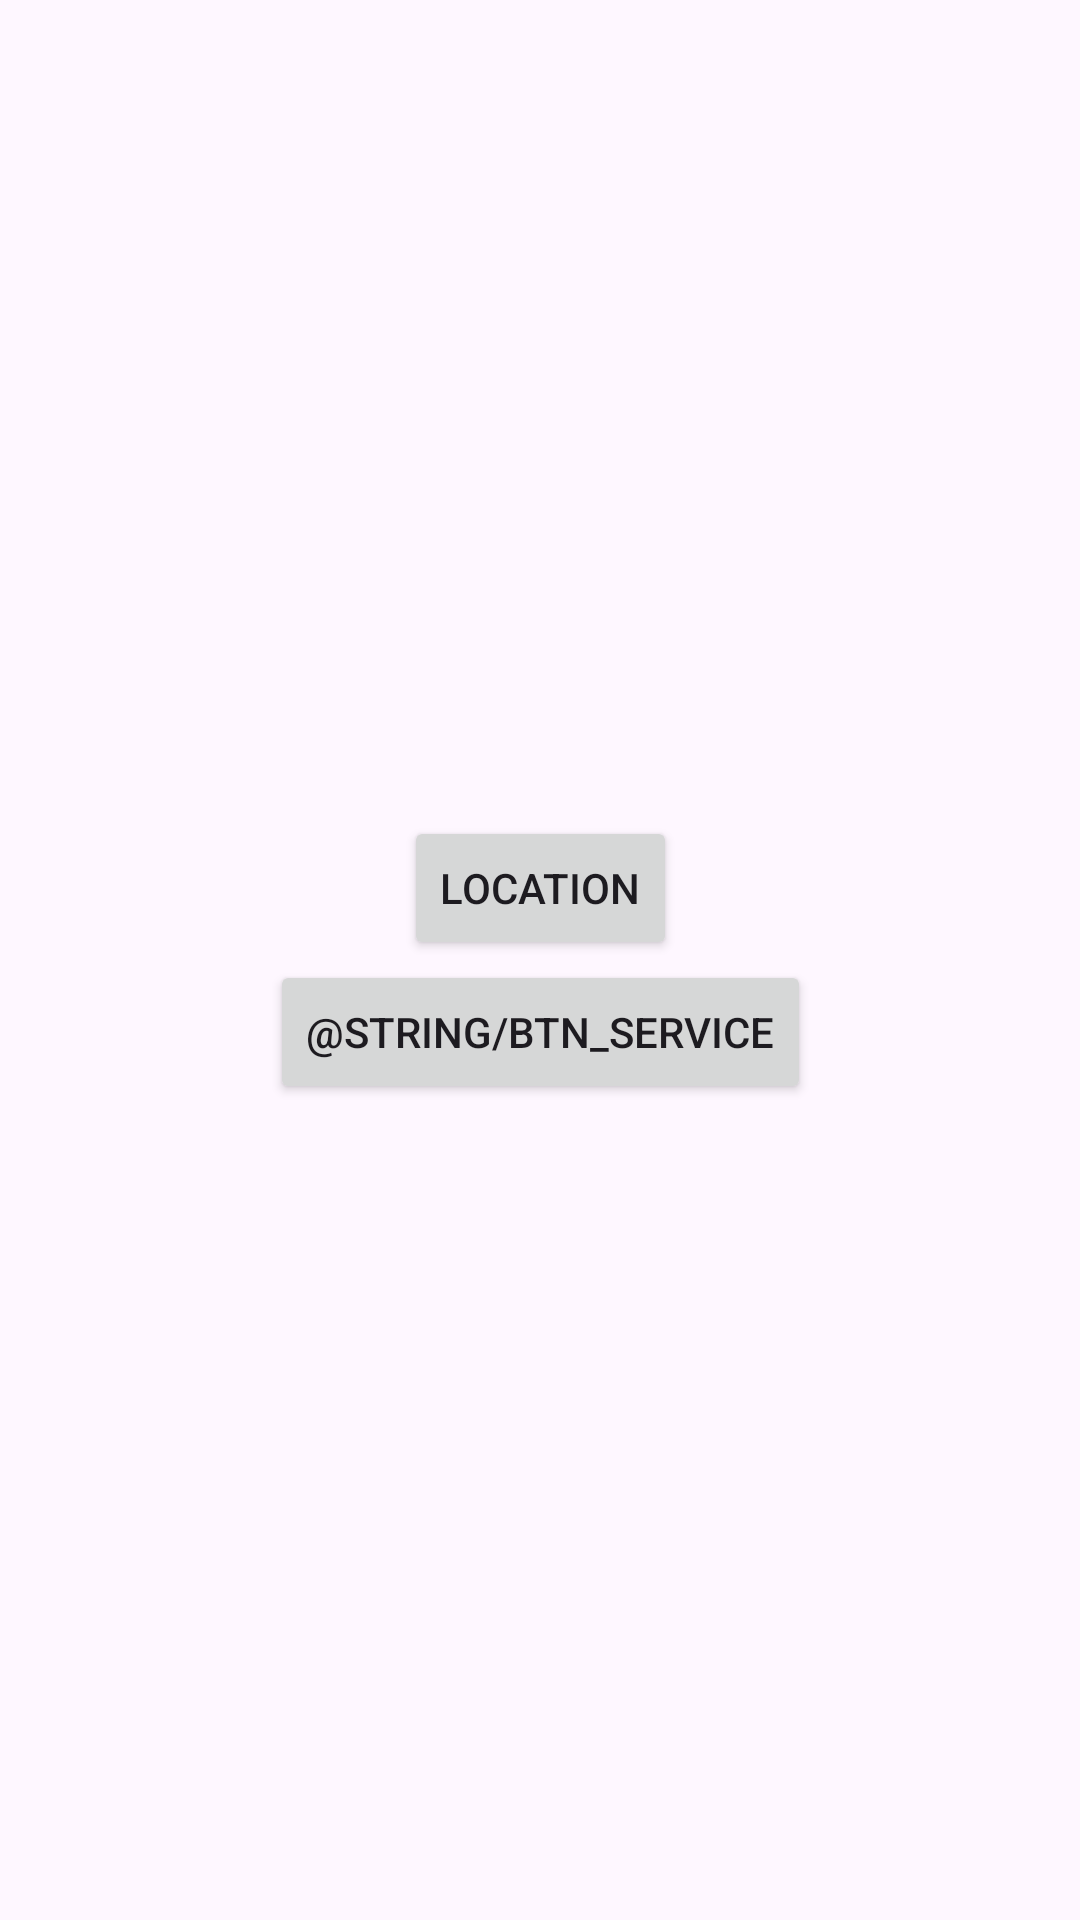

Write the Android layout XML for this screen, with the resource values it uses.
<!-- AndroidManifest.xml: application theme Theme.Geo -->
<!-- res/layout/activity_main.xml -->
<?xml version="1.0" encoding="utf-8"?>
<androidx.constraintlayout.widget.ConstraintLayout xmlns:android="http://schemas.android.com/apk/res/android"
    xmlns:app="http://schemas.android.com/apk/res-auto"
    xmlns:tools="http://schemas.android.com/tools"
    android:layout_width="match_parent"
    android:layout_height="match_parent"
    tools:context=".MainActivity">

    <Button
        android:id="@+id/location"
        android:layout_width="wrap_content"
        android:layout_height="wrap_content"
        android:text="@string/btn_location"
        app:layout_constraintVertical_chainStyle="packed"
        app:layout_constraintBottom_toTopOf="@id/service"
        app:layout_constraintEnd_toEndOf="parent"
        app:layout_constraintStart_toStartOf="parent"
        app:layout_constraintTop_toTopOf="parent" />

    <Button
        android:id="@+id/service"
        android:layout_width="wrap_content"
        android:layout_height="wrap_content"
        android:text="@string/btn_service"
        app:layout_constraintBottom_toBottomOf="parent"
        app:layout_constraintEnd_toEndOf="parent"
        app:layout_constraintStart_toStartOf="parent"
        app:layout_constraintTop_toBottomOf="@id/location" />

</androidx.constraintlayout.widget.ConstraintLayout>
<!-- resources referenced by this layout -->
<resources>
  <string name="btn_location">Location</string>
  <style name="Theme.Geo" parent="Base.Theme.Geo" />
  <style name="Base.Theme.Geo" parent="Theme.Material3.DayNight.NoActionBar">
          
          
      </style>
</resources>
